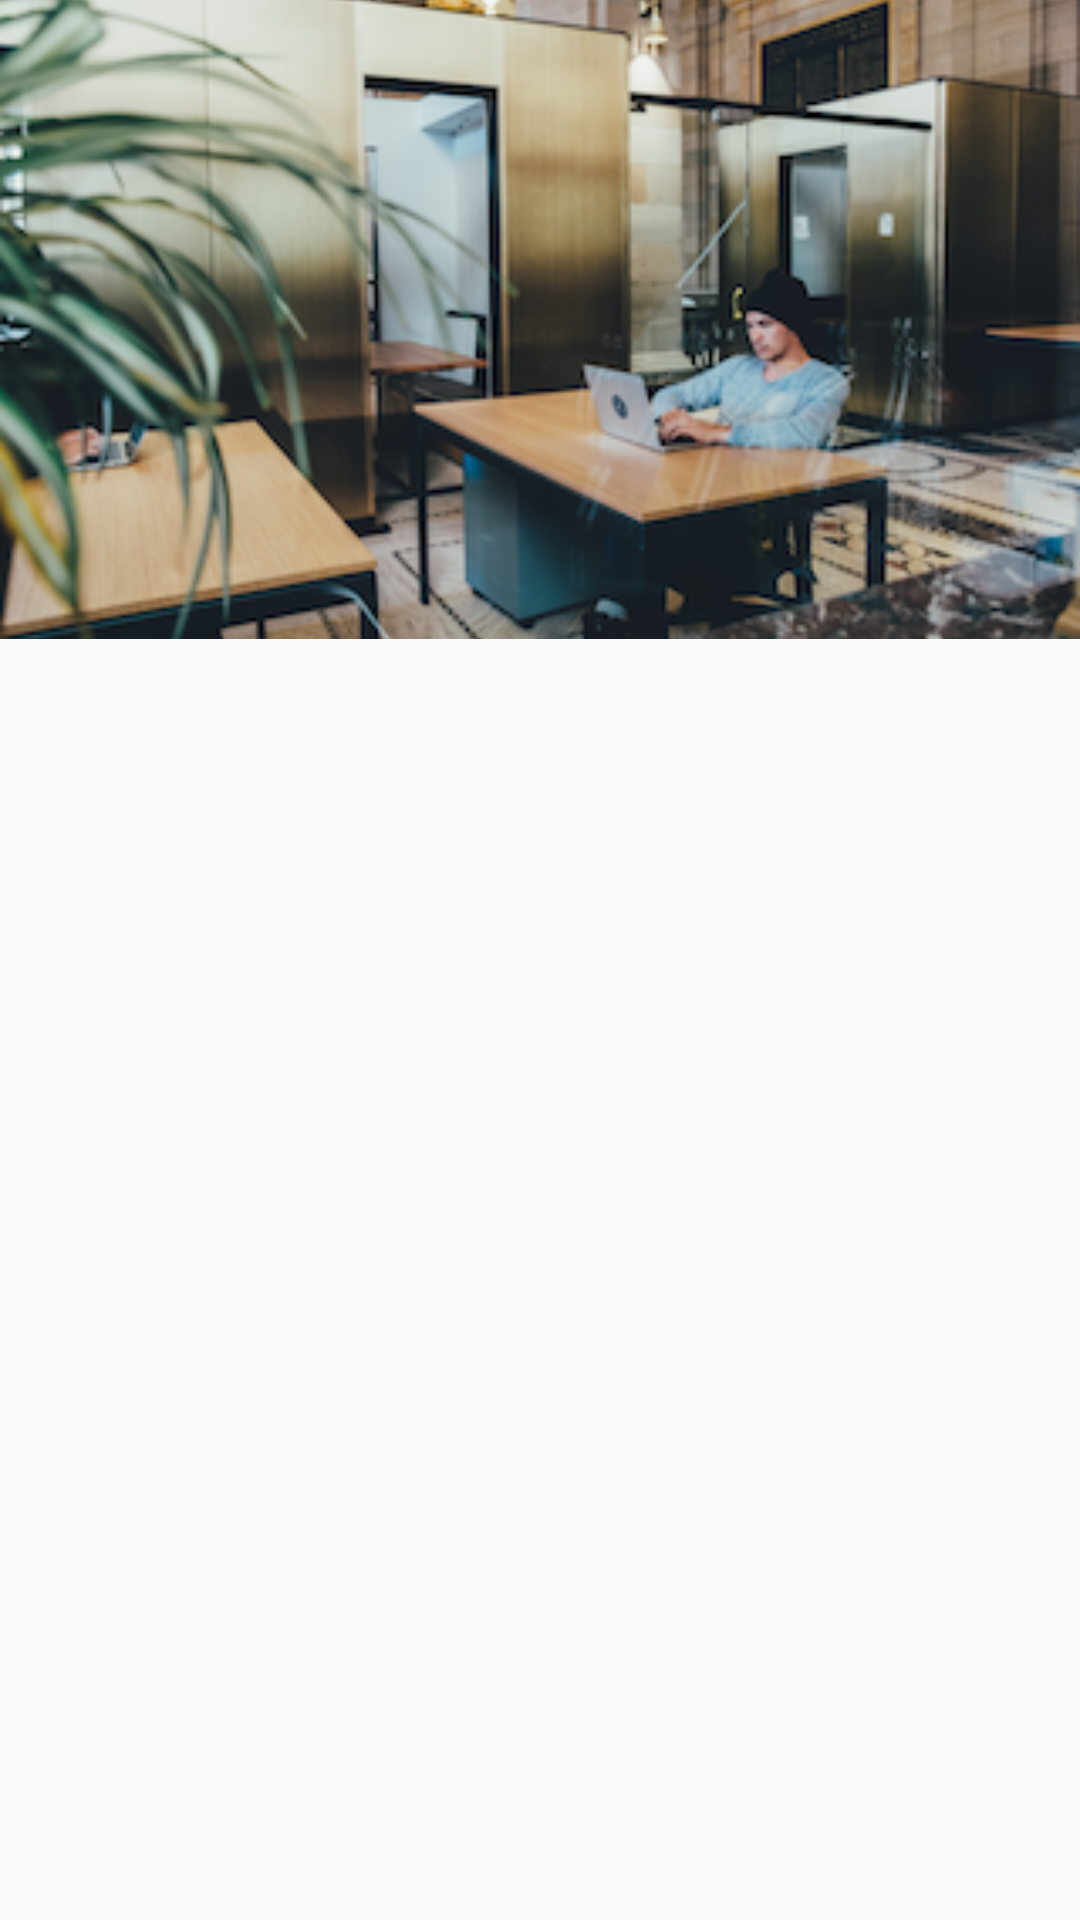

Here is an Android app screen rendered from its layout file. Give the layout XML and the strings, colors and styles it references.
<!-- AndroidManifest.xml: application theme AppTheme -->
<!-- res/layout/tabbed_writing_fragment.xml -->
<?xml version="1.0" encoding="utf-8"?>
<androidx.constraintlayout.widget.ConstraintLayout xmlns:android="http://schemas.android.com/apk/res/android"
    xmlns:tools="http://schemas.android.com/tools"
    android:layout_width="match_parent"
    android:layout_height="match_parent"
    tools:context=".TabbedFragments.WritingTabbedFragment">

    <ImageView
        android:layout_width="match_parent"
        android:layout_height="wrap_content"
        android:maxHeight="200dp"
        android:scaleType="centerCrop"
        android:src="@drawable/writing_image"
        />

</androidx.constraintlayout.widget.ConstraintLayout>
<!-- resources referenced by this layout -->
<resources>
  <!-- drawable writing_image: png bitmap (drawable, 147457 bytes) -->
  <style name="AppTheme" parent="Theme.AppCompat.Light.DarkActionBar">
          
          <item name="colorPrimary">@color/colorPrimary</item>
          <item name="colorPrimaryDark">@color/colorPrimaryDark</item>
          <item name="colorAccent">@color/colorAccent</item>
      </style>
  <color name="colorPrimary">#18da8c</color>
  <color name="colorPrimaryDark">#00574B</color>
  <color name="colorAccent">#D81B60</color>
</resources>
